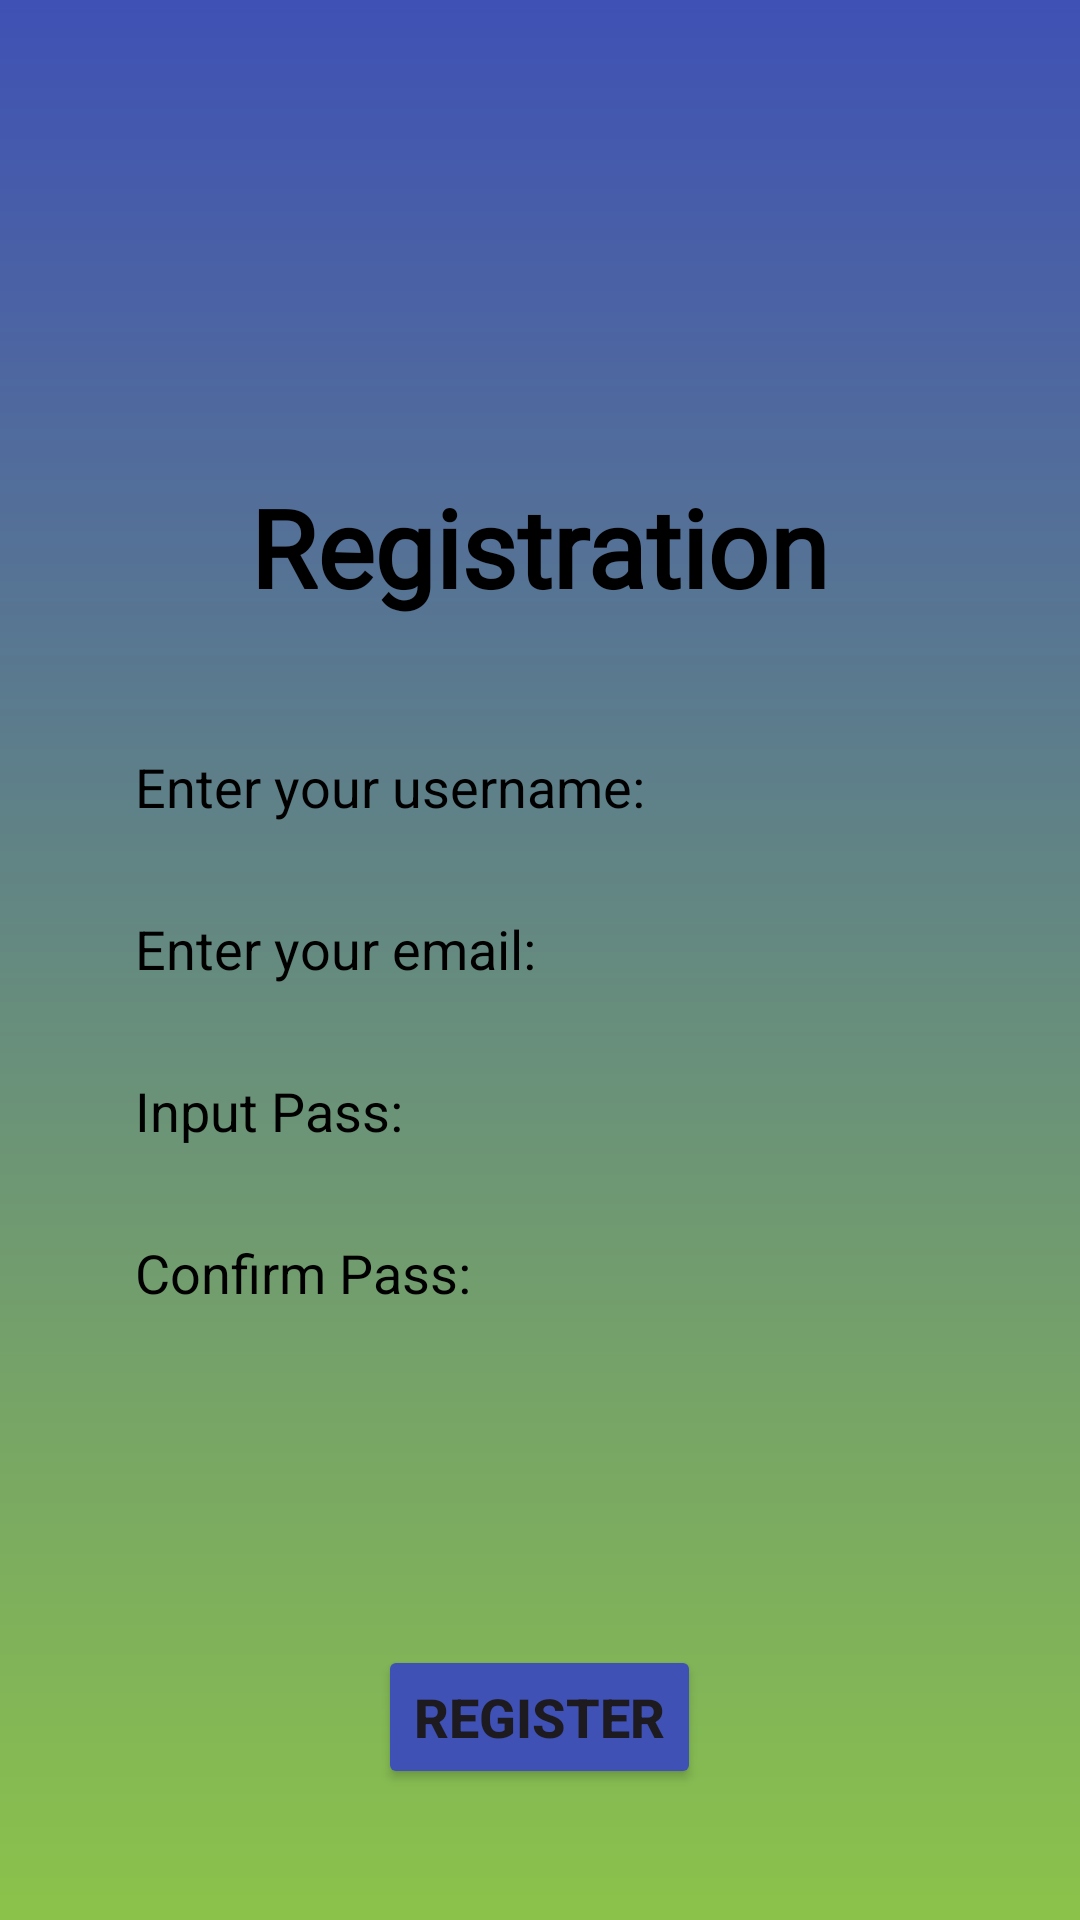

Produce the Android XML layout that renders to this screen, including the resource entries it uses.
<!-- AndroidManifest.xml: application theme Theme.Project01_android -->
<!-- res/layout/activity_main.xml -->
<?xml version="1.0" encoding="utf-8"?>
<LinearLayout xmlns:android="http://schemas.android.com/apk/res/android"
    xmlns:app="http://schemas.android.com/apk/res-auto"
    xmlns:tools="http://schemas.android.com/tools"
    android:layout_width="match_parent"
    android:layout_height="match_parent"
    android:background="@drawable/background"
    android:gravity="center_horizontal"
    android:orientation="vertical"
    tools:context=".MainActivity">

    <ImageView
        android:id="@+id/logo"
        android:layout_width="100dp"
        android:layout_height="100dp"
        android:layout_marginTop="58dp"
        android:src="@drawable/education"
        android:visibility="visible" />

    <TextView
        android:id="@+id/title"
        android:layout_width="wrap_content"
        android:layout_height="wrap_content"
        android:fontFamily="@font/aclonica"
        android:text="Registration"
        android:textColor="@color/black"
        android:textSize="36sp"
        android:textStyle="bold" />

    <EditText
        android:id="@+id/usernameEtxt"
        android:layout_width="match_parent"
        android:layout_height="48dp"
        android:layout_marginLeft="30dp"
        android:layout_marginTop="32dp"
        android:layout_marginRight="30dp"
        android:background="@drawable/edittxt_background"
        android:hint="Enter your username:"
        android:paddingLeft="15dp"
        android:textColor="@color/black"
        android:textColorHint="@color/black" />

    <EditText
        android:id="@+id/emailEtxt"
        android:layout_width="match_parent"
        android:layout_height="48dp"
        android:layout_marginLeft="30dp"
        android:layout_marginTop="6dp"
        android:layout_marginRight="30dp"
        android:background="@drawable/edittxt_background"
        android:hint="Enter your email:"
        android:inputType="textEmailAddress"
        android:paddingLeft="15dp"
        android:textColor="@color/black"
        android:textColorHint="@color/black" />

    <EditText
        android:id="@+id/inputpassEtxt"
        android:layout_width="match_parent"
        android:layout_height="48dp"
        android:layout_marginLeft="30dp"
        android:layout_marginTop="6dp"
        android:layout_marginRight="30dp"
        android:background="@drawable/edittxt_background"
        android:hint="Input Pass:"
        android:inputType="textPassword"
        android:paddingLeft="15dp"
        android:textColor="@color/black"
        android:textColorHint="@color/black" />

    <EditText
        android:id="@+id/conpassEtxt"
        android:layout_width="match_parent"
        android:layout_height="48dp"
        android:layout_marginLeft="30dp"
        android:layout_marginTop="6dp"
        android:layout_marginRight="30dp"
        android:background="@drawable/edittxt_background"
        android:hint="Confirm Pass:"
        android:inputType="textPassword"
        android:paddingLeft="15dp"
        android:textColor="@color/black"
        android:textColorHint="@color/black" />

    <Button
        android:id="@+id/registerBtn"
        android:layout_width="wrap_content"
        android:layout_height="wrap_content"
        android:layout_marginTop="100dp"
        android:backgroundTint="#3F51B5"
        android:text="Register"
        android:textSize="18dp"
        android:textStyle="bold"
        app:cornerRadius="10dp"
        app:strokeColor="#FAF7F7"
        app:strokeWidth="4dp" />

    <TextView
        android:id="@+id/haveanacc"
        android:layout_width="wrap_content"
        android:layout_height="wrap_content"
        android:layout_marginTop="90dp"
        android:text="Already I have an account? Login!" />


</LinearLayout>
<!-- resources referenced by this layout -->
<resources>
  <!-- drawable background (drawable) -->
  <?xml version="1.0" encoding="utf-8"?>
  <shape xmlns:android="http://schemas.android.com/apk/res/android">
      <gradient android:startColor="#8BC34A"
          android:endColor="#3F51B5"
          android:angle="90"/>
  
  </shape>
  <!-- drawable education: webp bitmap (mipmap-hdpi, 1508 bytes) -->
  <style name="Theme.Project01_android" parent="Base.Theme.Project01_android" />
  <style name="Base.Theme.Project01_android" parent="Theme.Material3.DayNight.NoActionBar">
          
          
      </style>
  <!-- not gathered from this repository: default colours our renderer supplied (Android Studio template values) -->
  <color name="black">#FF000000</color>
</resources>
